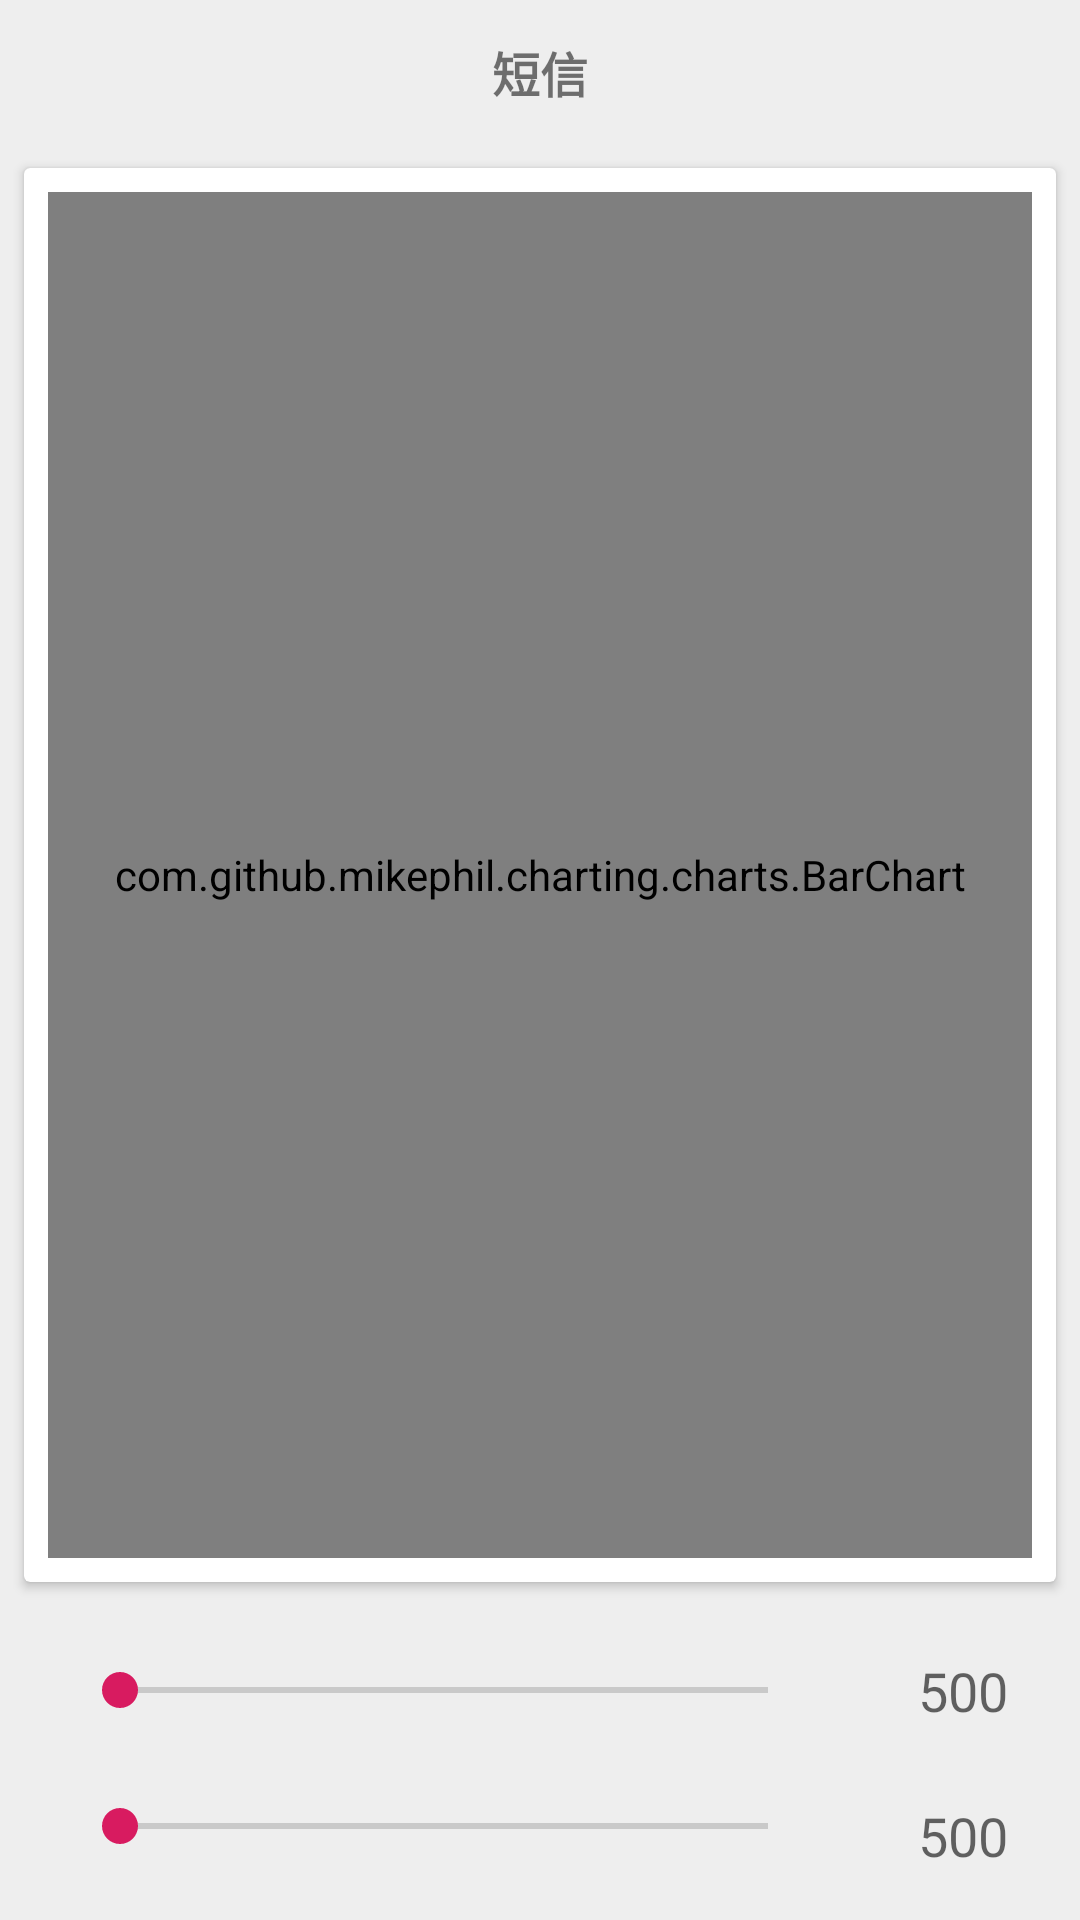

Write the Android layout XML for this screen, with the resource values it uses.
<!-- AndroidManifest.xml: application theme AppTheme -->
<!-- res/layout/activity_message_show_char.xml -->
<?xml version="1.0" encoding="utf-8"?>
<LinearLayout xmlns:android="http://schemas.android.com/apk/res/android"
              style="@style/CommonLinearLayoutStyle1">

    
    <TextView
            android:id="@+id/tv_title"
            android:layout_width="match_parent" android:layout_height="48dp"
            android:textSize="16sp"
            android:textStyle="bold"
            android:text="短信"
            android:gravity="center"/>
    <android.support.v7.widget.CardView
            style="@style/CommonCardViewStyle">

        <com.github.mikephil.charting.charts.BarChart
                android:id="@+id/chart1"
                style="@style/CommonChartStyle"/>

    </android.support.v7.widget.CardView>

    <include layout="@layout/common_two_seekbar"/>

</LinearLayout>
<!-- res/layout/common_two_seekbar.xml (included above) -->
<?xml version="1.0" encoding="utf-8"?>
<LinearLayout xmlns:android="http://schemas.android.com/apk/res/android"
              android:layout_width="match_parent"
              android:layout_height="wrap_content"
              android:orientation="vertical">

    <LinearLayout
            android:layout_width="match_parent"
            android:layout_height="wrap_content"
            android:layout_marginBottom="4dp"
            android:layout_marginEnd="16dp"
            android:layout_marginStart="16dp"
            android:layout_marginTop="8dp"
            android:gravity="center"
            android:orientation="horizontal">

        <SeekBar
                android:id="@+id/seekBar1"
                android:layout_width="0dp"
                android:layout_height="wrap_content"
                android:layout_margin="8dp"
                android:layout_weight="1"
                android:max="1500"/>


        <TextView
                android:id="@+id/tvXMax"
                android:layout_width="48dp"
                android:layout_height="wrap_content"
                android:layout_margin="8dp"
                android:gravity="end"
                android:text="500"
                android:textAppearance="?android:attr/textAppearanceMedium"/>

    </LinearLayout>

    <LinearLayout
            android:layout_width="match_parent"
            android:layout_height="wrap_content"
            android:layout_marginBottom="8dp"
            android:layout_marginEnd="16dp"
            android:layout_marginStart="16dp"
            android:layout_marginTop="4dp"
            android:orientation="horizontal">

        <SeekBar
                android:id="@+id/seekBar2"
                android:layout_width="0dp"
                android:layout_height="wrap_content"
                android:layout_margin="8dp"
                android:layout_weight="1"
                android:max="150"/>

        <TextView
                android:id="@+id/tvYMax"
                android:layout_width="48dp"
                android:layout_height="wrap_content"
                android:layout_margin="8dp"
                android:gravity="end"
                android:text="500"
                android:textAppearance="?android:attr/textAppearanceMedium"/>

    </LinearLayout>

</LinearLayout>
<!-- resources referenced by this layout -->
<resources>
  <style name="CommonCardViewStyle">
          <item name="android:layout_width">match_parent</item>
          <item name="android:layout_height">0dp</item>
          <item name="android:layout_weight">1</item>
          <item name="android:layout_margin">8dp</item>
          <item name="android:elevation">2dp</item>
      </style>
  <style name="CommonChartStyle">
          <item name="android:layout_width">match_parent</item>
          <item name="android:layout_height">match_parent</item>
          <item name="android:layout_margin">8dp</item>
          <item name="android:background">@color/white</item>
      </style>
  <style name="CommonLinearLayoutStyle1">
          <item name="android:layout_width">match_parent</item>
          <item name="android:layout_height">match_parent</item>
          <item name="android:background">@color/grey_200</item>
          <item name="android:orientation">vertical</item>
      </style>
  <style name="AppTheme" parent="Theme.AppCompat.Light.NoActionBar">
          
          <item name="colorPrimary">@color/colorPrimary</item>
          <item name="colorPrimaryDark">@color/colorPrimaryDark</item>
          <item name="colorAccent">@color/colorAccent</item>
      </style>
  <color name="white">#ffffff</color>
  <color name="grey_200">#EEEEEE</color>
  <color name="colorPrimary">#008577</color>
  <color name="colorPrimaryDark">#00574B</color>
  <color name="colorAccent">#D81B60</color>
</resources>
